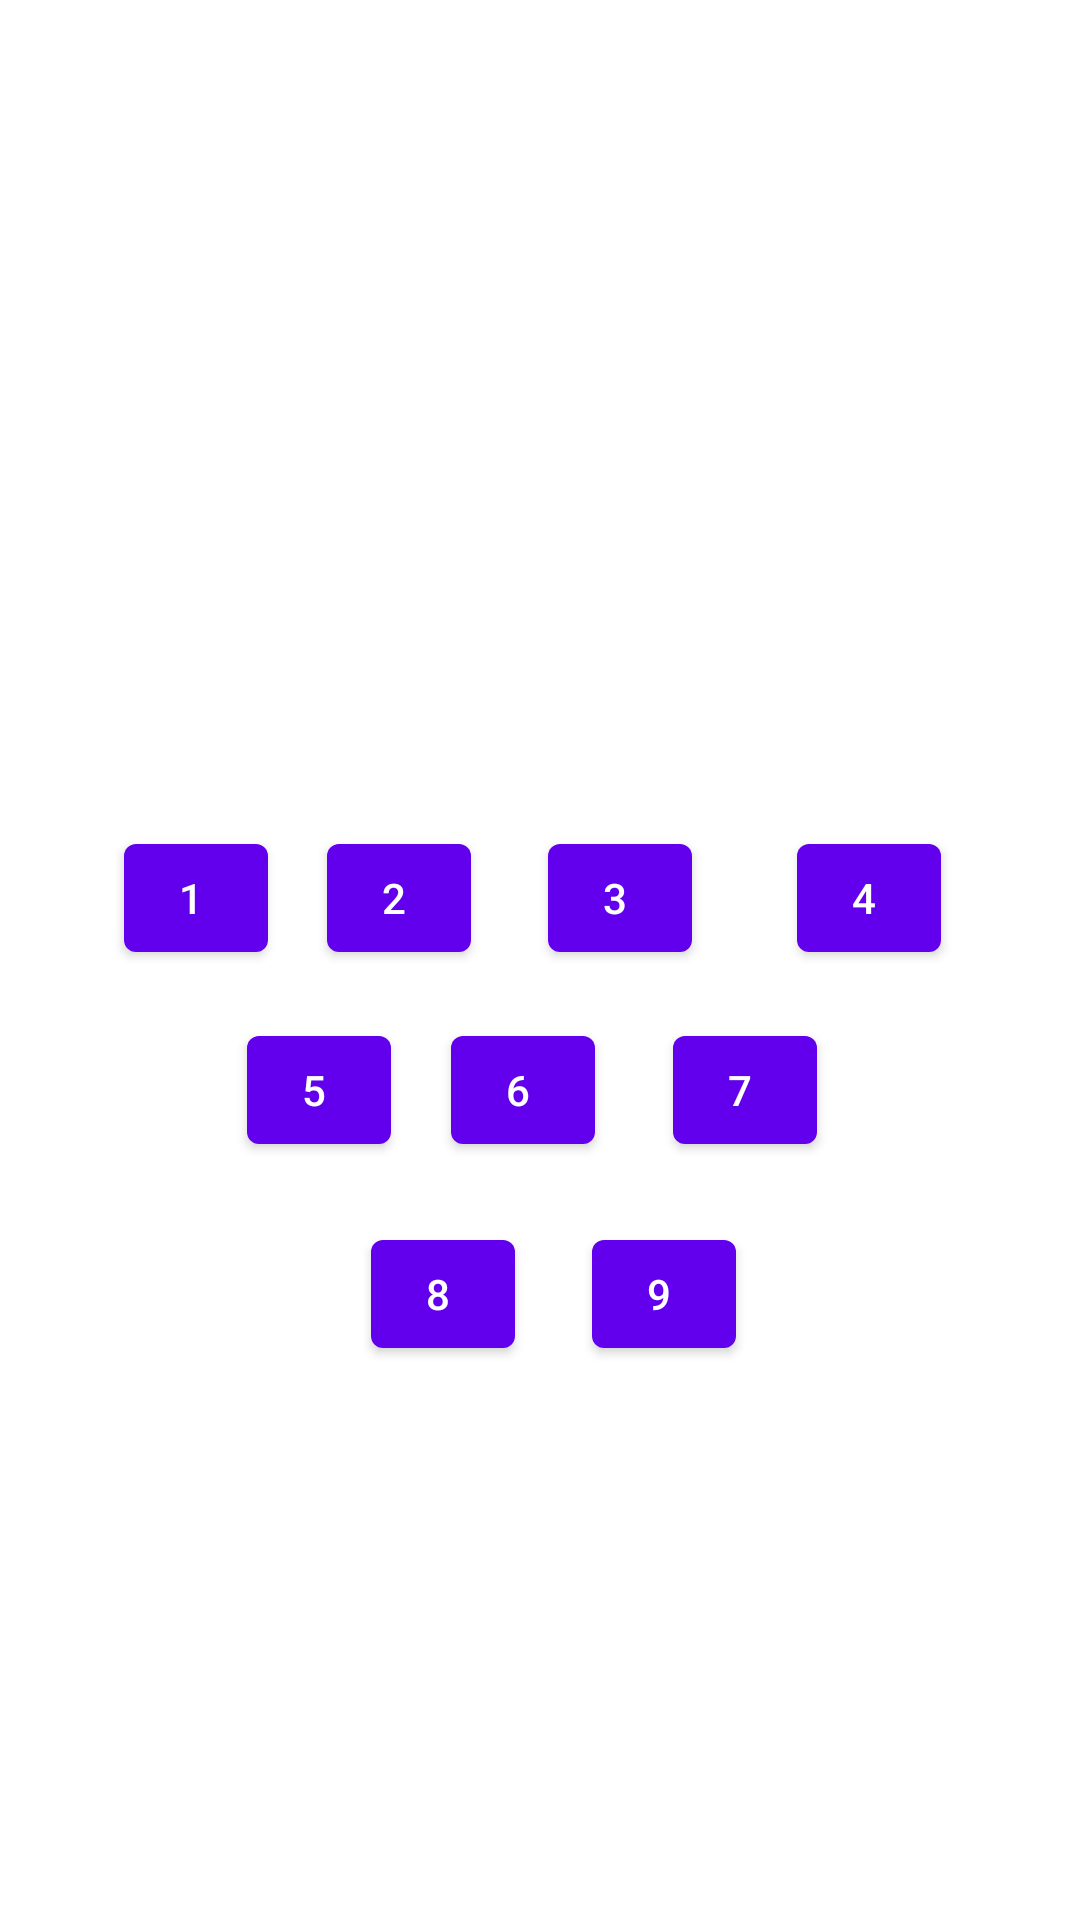

This screen was rendered from an Android layout file. Write that file and the resources it references.
<!-- AndroidManifest.xml: application theme Theme.Handsign_app -->
<!-- res/layout/activity_zero.xml -->
<?xml version="1.0" encoding="utf-8"?>
<androidx.constraintlayout.widget.ConstraintLayout xmlns:android="http://schemas.android.com/apk/res/android"
    xmlns:app="http://schemas.android.com/apk/res-auto"
    xmlns:tools="http://schemas.android.com/tools"
    android:layout_width="match_parent"
    android:layout_height="match_parent"
    tools:context=".zero">

    <ImageView
        android:id="@+id/imageView"
        android:layout_width="235dp"
        android:layout_height="212dp"
        app:layout_constraintBottom_toBottomOf="parent"
        app:layout_constraintEnd_toEndOf="parent"
        app:layout_constraintHorizontal_bias="0.452"
        app:layout_constraintStart_toStartOf="parent"
        app:layout_constraintTop_toTopOf="parent"
        app:layout_constraintVertical_bias="0.075"
        app:srcCompat="@drawable/ic_launcher_background" />

    <com.google.android.material.button.MaterialButton
        android:id="@+id/btn1"
        style="@style/Widget.MaterialComponents.Button.Icon"
        android:layout_width="48dp"
        android:layout_height="48dp"
        android:text="1"
        app:layout_constraintBottom_toBottomOf="parent"
        app:layout_constraintEnd_toEndOf="parent"
        app:layout_constraintHorizontal_bias="0.132"
        app:layout_constraintStart_toStartOf="parent"
        app:layout_constraintTop_toTopOf="parent"
        app:layout_constraintVertical_bias="0.465" />

    <com.google.android.material.button.MaterialButton
        android:id="@+id/btn2"
        style="@style/Widget.MaterialComponents.Button.Icon"
        android:layout_width="48dp"
        android:layout_height="48dp"
        android:text="2"
        app:layout_constraintBottom_toBottomOf="parent"
        app:layout_constraintEnd_toEndOf="parent"
        app:layout_constraintHorizontal_bias="0.349"
        app:layout_constraintStart_toStartOf="parent"
        app:layout_constraintTop_toTopOf="parent"
        app:layout_constraintVertical_bias="0.465" />

    <com.google.android.material.button.MaterialButton
        android:id="@+id/btn3"
        style="@style/Widget.MaterialComponents.Button.Icon"
        android:layout_width="48dp"
        android:layout_height="48dp"
        android:text="3"
        app:layout_constraintBottom_toBottomOf="parent"
        app:layout_constraintEnd_toEndOf="parent"
        app:layout_constraintHorizontal_bias="0.586"
        app:layout_constraintStart_toStartOf="parent"
        app:layout_constraintTop_toTopOf="parent"
        app:layout_constraintVertical_bias="0.465" />

    <com.google.android.material.button.MaterialButton
        android:id="@+id/btn4"
        style="@style/Widget.MaterialComponents.Button.Icon"
        android:layout_width="48dp"
        android:layout_height="48dp"
        android:text="4"
        app:layout_constraintBottom_toBottomOf="parent"
        app:layout_constraintEnd_toEndOf="parent"
        app:layout_constraintHorizontal_bias="0.851"
        app:layout_constraintStart_toStartOf="parent"
        app:layout_constraintTop_toTopOf="parent"
        app:layout_constraintVertical_bias="0.465" />

    <com.google.android.material.button.MaterialButton
        android:id="@+id/btn5"
        style="@style/Widget.MaterialComponents.Button.Icon"
        android:layout_width="48dp"
        android:layout_height="48dp"
        android:text="5"
        app:layout_constraintBottom_toBottomOf="parent"
        app:layout_constraintEnd_toEndOf="parent"
        app:layout_constraintHorizontal_bias="0.264"
        app:layout_constraintStart_toStartOf="parent"
        app:layout_constraintTop_toTopOf="parent"
        app:layout_constraintVertical_bias="0.573" />

    <com.google.android.material.button.MaterialButton
        android:id="@+id/btn6"
        style="@style/Widget.MaterialComponents.Button.Icon"
        android:layout_width="48dp"
        android:layout_height="48dp"
        android:text="6"
        app:layout_constraintBottom_toBottomOf="parent"
        app:layout_constraintEnd_toEndOf="parent"
        app:layout_constraintHorizontal_bias="0.482"
        app:layout_constraintStart_toStartOf="parent"
        app:layout_constraintTop_toTopOf="parent"
        app:layout_constraintVertical_bias="0.573" />

    <com.google.android.material.button.MaterialButton
        android:id="@+id/btn7"
        style="@style/Widget.MaterialComponents.Button.Icon"
        android:layout_width="48dp"
        android:layout_height="48dp"
        android:text="7"
        app:layout_constraintBottom_toBottomOf="parent"
        app:layout_constraintEnd_toEndOf="parent"
        app:layout_constraintHorizontal_bias="0.719"
        app:layout_constraintStart_toStartOf="parent"
        app:layout_constraintTop_toTopOf="parent"
        app:layout_constraintVertical_bias="0.573" />

    <com.google.android.material.button.MaterialButton
        android:id="@+id/btn8"
        style="@style/Widget.MaterialComponents.Button.Icon"
        android:layout_width="48dp"
        android:layout_height="48dp"
        android:text="8"
        app:layout_constraintBottom_toBottomOf="parent"
        app:layout_constraintEnd_toEndOf="parent"
        app:layout_constraintHorizontal_bias="0.396"
        app:layout_constraintStart_toStartOf="parent"
        app:layout_constraintTop_toTopOf="parent"
        app:layout_constraintVertical_bias="0.688" />

    <com.google.android.material.button.MaterialButton
        android:id="@+id/btn9"
        style="@style/Widget.MaterialComponents.Button.Icon"
        android:layout_width="48dp"
        android:layout_height="48dp"
        android:text="9"
        app:layout_constraintBottom_toBottomOf="parent"
        app:layout_constraintEnd_toEndOf="parent"
        app:layout_constraintHorizontal_bias="0.633"
        app:layout_constraintStart_toStartOf="parent"
        app:layout_constraintTop_toTopOf="parent"
        app:layout_constraintVertical_bias="0.688" />

</androidx.constraintlayout.widget.ConstraintLayout>
<!-- resources referenced by this layout -->
<resources>
  <style name="Theme.Handsign_app" parent="Theme.MaterialComponents.DayNight.DarkActionBar">
          
          <item name="colorPrimary">@color/colorPrimary</item>
          <item name="colorPrimaryVariant">@color/colorPrimary</item>
          <item name="colorOnPrimary">@color/white</item>
          
          <item name="colorSecondary">@color/teal_200</item>
          <item name="colorSecondaryVariant">@color/teal_700</item>
          <item name="colorOnSecondary">@color/black</item>
          
          <item name="android:statusBarColor">?attr/colorPrimaryVariant</item>
          
      </style>
  <!-- not gathered from this repository: default colours our renderer supplied (Android Studio template values) -->
  <color name="teal_200">#FF03DAC5</color>
  <color name="teal_700">#FF018786</color>
  <color name="black">#FF000000</color>
  <color name="white">#FFFFFFFF</color>
  <color name="colorPrimary">#FF6200EE</color>
</resources>
